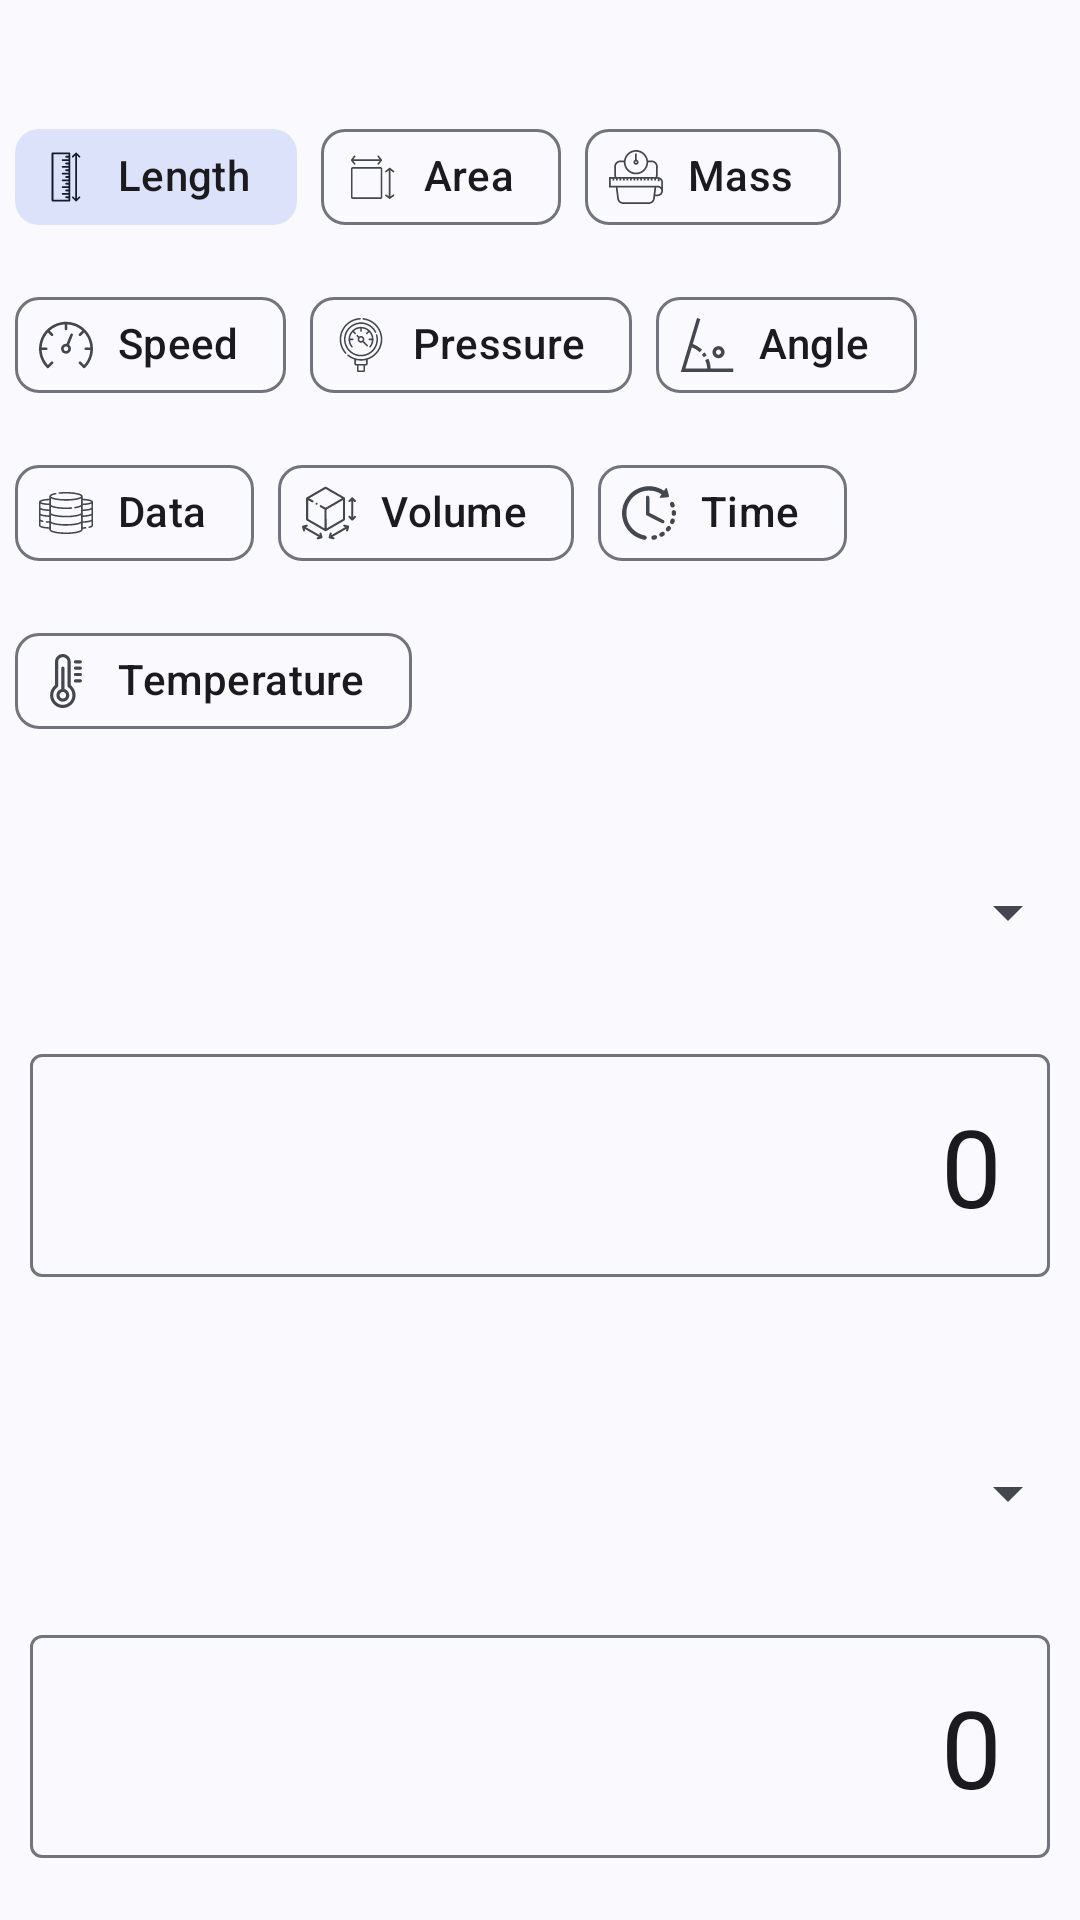

Produce the Android XML layout that renders to this screen, including the resource entries it uses.
<!-- AndroidManifest.xml: application theme Theme.Calculator -->
<!-- res/layout/fragment_converter.xml -->
<?xml version="1.0" encoding="utf-8"?>
<androidx.constraintlayout.widget.ConstraintLayout xmlns:android="http://schemas.android.com/apk/res/android"
    xmlns:app="http://schemas.android.com/apk/res-auto"
    android:layout_width="match_parent"
    android:layout_height="match_parent">

    <com.google.android.material.chip.ChipGroup
        android:id="@+id/chipGroup"
        android:layout_width="0dp"
        android:layout_height="wrap_content"
        android:layout_marginTop="30dp"
        android:padding="5dp"
        android:scrollbars="none"
        app:checkedChip="@id/length"
        app:layout_constraintEnd_toEndOf="parent"
        app:layout_constraintStart_toStartOf="parent"
        app:layout_constraintTop_toTopOf="parent"
        app:selectionRequired="true"
        app:singleSelection="true">

        <com.google.android.material.chip.Chip
            android:id="@+id/length"
            style="@style/Widget.Material3.Chip.Assist.Inator"
            android:layout_width="wrap_content"
            android:layout_height="wrap_content"
            android:text="@string/length"
            android:textAlignment="center"
            app:chipIcon="@drawable/ic_length" />

        <com.google.android.material.chip.Chip
            android:id="@+id/area"
            style="@style/Widget.Material3.Chip.Assist.Inator"
            android:layout_width="wrap_content"
            android:layout_height="wrap_content"
            android:text="@string/area"
            android:textAlignment="center"
            app:chipIcon="@drawable/ic_area" />

        <com.google.android.material.chip.Chip
            android:id="@+id/mass"
            style="@style/Widget.Material3.Chip.Assist.Inator"
            android:layout_width="wrap_content"
            android:layout_height="wrap_content"
            android:text="@string/mass"
            android:textAlignment="center"
            app:chipIcon="@drawable/ic_mass" />

        <com.google.android.material.chip.Chip
            android:id="@+id/speed"
            style="@style/Widget.Material3.Chip.Assist.Inator"
            android:layout_width="wrap_content"
            android:layout_height="wrap_content"
            android:text="@string/speed"
            android:textAlignment="center"
            app:chipIcon="@drawable/ic_speed" />

        <com.google.android.material.chip.Chip
            android:id="@+id/pressure"
            style="@style/Widget.Material3.Chip.Assist.Inator"
            android:layout_width="wrap_content"
            android:layout_height="wrap_content"
            android:text="@string/pressure"
            android:textAlignment="center"
            app:chipIcon="@drawable/ic_pressure" />

        <com.google.android.material.chip.Chip
            android:id="@+id/angle"
            style="@style/Widget.Material3.Chip.Assist.Inator"
            android:layout_width="wrap_content"
            android:layout_height="wrap_content"
            android:text="@string/angle"
            android:textAlignment="center"
            app:chipIcon="@drawable/ic_angle" />

        <com.google.android.material.chip.Chip
            android:id="@+id/data"
            style="@style/Widget.Material3.Chip.Assist.Inator"
            android:layout_width="wrap_content"
            android:layout_height="wrap_content"
            android:text="@string/data"
            android:textAlignment="center"
            app:chipIcon="@drawable/ic_data" />

        <com.google.android.material.chip.Chip
            android:id="@+id/volume"
            style="@style/Widget.Material3.Chip.Assist.Inator"
            android:layout_width="wrap_content"
            android:layout_height="wrap_content"
            android:text="@string/volume"
            android:textAlignment="center"
            app:chipIcon="@drawable/ic_volume" />

        <com.google.android.material.chip.Chip
            android:id="@+id/time"
            style="@style/Widget.Material3.Chip.Assist.Inator"
            android:layout_width="wrap_content"
            android:layout_height="wrap_content"
            android:text="@string/time"
            android:textAlignment="center"
            app:chipIcon="@drawable/ic_time" />

        <com.google.android.material.chip.Chip
            android:id="@+id/temperature"
            style="@style/Widget.Material3.Chip.Assist.Inator"
            android:layout_width="wrap_content"
            android:layout_height="wrap_content"
            android:text="@string/temperature"
            android:textAlignment="center"
            app:chipIcon="@drawable/ic_temperature" />

    </com.google.android.material.chip.ChipGroup>

    <ScrollView
        android:layout_width="0dp"
        android:layout_height="0dp"
        android:orientation="vertical"
        android:paddingTop="16dp"
        app:layout_constraintBottom_toBottomOf="parent"
        app:layout_constraintEnd_toEndOf="parent"
        app:layout_constraintStart_toStartOf="parent"
        app:layout_constraintTop_toBottomOf="@+id/chipGroup">

        <LinearLayout
            android:layout_width="match_parent"
            android:layout_height="wrap_content"
            android:orientation="vertical">

            <Spinner
                android:id="@+id/unit1"
                android:layout_width="match_parent"
                android:layout_height="wrap_content"
                android:layout_marginTop="20dp"
                android:layout_marginBottom="20dp" />

            <com.google.android.material.textfield.TextInputLayout
                style="@style/Widget.Material3.TextInputLayout.OutlinedBox"
                android:layout_width="match_parent"
                android:layout_height="wrap_content"
                android:layout_margin="10dp"
                android:layout_marginTop="20dp"
                android:layout_marginBottom="20dp">

                <com.google.android.material.textfield.TextInputEditText
                    android:id="@+id/editText1"
                    style="@style/Widget.Material3.TextInputLayout.OutlinedBox.Dense"
                    android:layout_width="match_parent"
                    android:layout_height="wrap_content"
                    android:gravity="end"
                    android:inputType="numberDecimal|numberSigned"
                    android:text="@string/zero"
                    android:textSize="36sp" />
            </com.google.android.material.textfield.TextInputLayout>

            <Spinner
                android:id="@+id/unit2"
                android:layout_width="match_parent"
                android:layout_height="wrap_content"
                android:layout_marginTop="50dp"
                android:layout_marginBottom="20dp" />

            <com.google.android.material.textfield.TextInputLayout
                style="@style/Widget.Material3.TextInputLayout.OutlinedBox"
                android:layout_width="match_parent"
                android:layout_height="wrap_content"
                android:layout_margin="10dp"
                android:layout_marginTop="20dp"
                android:layout_marginBottom="20dp">

                <com.google.android.material.textfield.TextInputEditText
                    android:id="@+id/editText2"
                    style="@style/Widget.Material3.TextInputLayout.OutlinedBox.Dense"
                    android:layout_width="match_parent"
                    android:layout_height="wrap_content"
                    android:gravity="end"
                    android:inputType="numberDecimal|numberSigned"
                    android:text="@string/zero"
                    android:textSize="36sp" />
            </com.google.android.material.textfield.TextInputLayout>

        </LinearLayout>
    </ScrollView>
</androidx.constraintlayout.widget.ConstraintLayout>
<!-- resources referenced by this layout -->
<resources>
  <!-- drawable ic_angle (drawable) -->
  <vector xmlns:android="http://schemas.android.com/apk/res/android"
      android:width="512dp"
      android:height="512dp"
      android:viewportWidth="512"
      android:viewportHeight="512">
    <path
        android:pathData="M7.68,512C58.96,341.36 110.08,170.66 161.32,0.01C171.77,3.16 182.21,6.3 192.65,9.48C168.92,88.56 145.22,167.64 121.47,246.71C153.77,258.87 183.68,277.26 208.99,300.75C201.53,308.7 194.05,316.64 186.57,324.58C164.96,304.58 139.56,288.71 112.08,278.1C91.93,345.15 71.83,412.2 51.74,479.26C120.55,479.29 189.36,479.29 258.17,479.27C257.7,473.8 257.14,468.33 256.66,462.87C254.1,440.8 247.87,419.31 239.29,398.85C249.26,394.42 259.23,390 269.21,385.61C282.13,415.15 289.53,447.06 290.95,479.27C362.06,479.3 433.16,479.26 504.27,479.29C504.3,490.19 504.27,501.09 504.28,512L7.68,512Z"
        android:fillColor="#000000"/>
    <path
        android:pathData="M356.15,267.28C366.77,265.6 377.88,266.91 387.76,271.2C402.71,277.55 414.69,290.59 419.61,306.08C424.18,319.96 423.12,335.58 416.73,348.72C410.54,361.61 399.32,371.99 385.98,377.14C374.3,381.7 361.12,382.28 349.1,378.73C333.62,374.32 320.35,362.94 313.49,348.4C305.8,332.47 306.16,312.95 314.43,297.32C322.62,281.52 338.51,269.94 356.15,267.28M357.44,300.58C346.2,304.07 338.8,316.48 341.07,328.04C343.01,340.84 356.35,350.4 369.11,347.95C382.39,346.19 392.19,332.08 389.16,319.01C386.84,305 370.79,295.65 357.44,300.58Z"
        android:fillColor="#000000"/>
    <path
        android:pathData="M207.42,346.91C215.86,340.01 224.32,333.14 232.78,326.26C240,335.39 246.73,344.88 252.96,354.72C243.67,360.43 234.37,366.13 225.07,371.83C219.6,363.23 213.72,354.92 207.42,346.91Z"
        android:fillColor="#000000"/>
  </vector>
  <string name="angle">Angle</string>
  <string name="area">Area</string>
  <string name="data">Data</string>
  <string name="length">Length</string>
  <string name="mass">Mass</string>
  <string name="pressure">Pressure</string>
  <string name="speed">Speed</string>
  <string name="temperature">Temperature</string>
  <string name="time">Time</string>
  <string name="volume">Volume</string>
  <string name="zero">0</string>
  <style name="Widget.Material3.Chip.Assist.Inator" parent="Widget.Material3.Chip.Assist">
          <item name="android:checkable">true</item>
          <item name="chipIconTint">@color/chip_icon_tint</item>
  
      </style>
  <color name="color_light_primary">#005AC5</color>
  <color name="color_light_onPrimary">#FFFFFF</color>
  <color name="color_light_primaryContainer">#D6E2FF</color>
  <color name="color_light_onPrimaryContainer">#001A43</color>
  <color name="color_light_secondary">#575E71</color>
  <color name="color_light_onSecondary">#FFFFFF</color>
  <color name="color_light_secondaryContainer">#DAE2F9</color>
  <color name="color_light_onSecondaryContainer">#141B2C</color>
  <color name="color_light_tertiary">#715574</color>
  <color name="color_light_onTertiary">#FFFFFF</color>
  <color name="color_light_tertiaryContainer">#FBD7FB</color>
  <color name="color_light_onTertiaryContainer">#29132D</color>
  <color name="color_light_error">#BA1B1B</color>
  <color name="color_light_errorContainer">#FFDAD4</color>
  <color name="color_light_onError">#FFFFFF</color>
  <color name="color_light_onErrorContainer">#410001</color>
  <color name="color_light_background">#FDFBFF</color>
  <color name="color_light_onBackground">#1B1B1E</color>
  <color name="color_light_surface">#FDFBFF</color>
  <color name="color_light_onSurface">#1B1B1E</color>
  <color name="color_light_surfaceVariant">#E1E2EC</color>
  <color name="color_light_onSurfaceVariant">#44474F</color>
  <color name="color_light_outline">#74777F</color>
  <color name="color_light_inverseOnSurface">#F2F0F4</color>
  <color name="color_light_inverseSurface">#2F3033</color>
  <color name="color_light_primaryInverse">#ACC7FF</color>
</resources>
